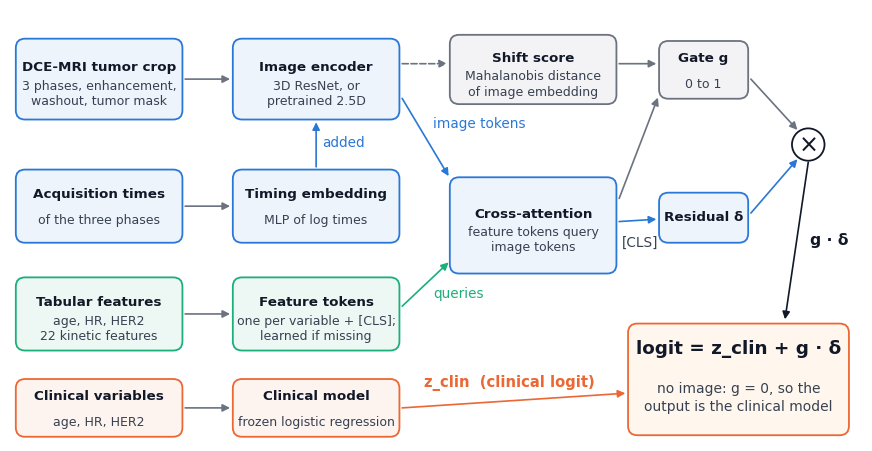

This figure's Python source: (Note: this script raises an exception after producing the figure.)
"""Architecture schematic of clinically anchored residual fusion (CARF)."""
import matplotlib
matplotlib.use("Agg")
import matplotlib.pyplot as plt
from matplotlib.patches import FancyArrowPatch, FancyBboxPatch

BLUE, ORANGE, GREEN, GREY, INK = "#2a78d6", "#eb6834", "#1baf7a", "#6b7280", "#111827"
plt.rcParams.update({"font.family": "DejaVu Sans", "font.size": 11.9})
fig, ax = plt.subplots(figsize=(11, 5.6), dpi=200)
ax.set_xlim(0, 110); ax.set_ylim(0, 56); ax.axis("off")


def box(x, y, w, h, title, sub="", c=BLUE, fill=None):
    ax.add_patch(FancyBboxPatch((x, y), w, h, boxstyle="round,pad=0.25,rounding_size=1.2", lw=1.3, ec=c,
                                fc=fill or (c + "14")))
    ax.text(x + w / 2, y + h / 2 + (1.5 if sub else 0), title, ha="center", va="center", weight="bold", color=INK, fontsize=9.7)
    if sub:
        ax.text(x + w / 2, y + h / 2 - 1.9, sub, ha="center", va="center", color="#374151", fontsize=9.0, linespacing=1.25)


def arrow(x0, y0, x1, y1, c=GREY, ls="-", rad=0.0):
    ax.add_patch(FancyArrowPatch((x0, y0), (x1, y1), arrowstyle="-|>", mutation_scale=11, lw=1.2, color=c, ls=ls,
                                 connectionstyle=f"arc3,rad={rad}", shrinkA=0, shrinkB=0))


# column 1: inputs
box(1, 42, 21, 10, "DCE-MRI tumor crop", "3 phases, enhancement,\nwashout, tumor mask", BLUE)
box(1, 26, 21, 9, "Acquisition times", "of the three phases", BLUE)
box(1, 12, 21, 9, "Tabular features", "age, HR, HER2\n22 kinetic features", GREEN)
box(1, 0.8, 21, 7, "Clinical variables", "age, HR, HER2", ORANGE)
# column 2: encoders
box(29, 42, 21, 10, "Image encoder", "3D ResNet, or\npretrained 2.5D", BLUE)
box(29, 26, 21, 9, "Timing embedding", "MLP of log times", BLUE)
box(29, 12, 21, 9, "Feature tokens", "one per variable + [CLS];\nlearned if missing", GREEN)
box(29, 0.8, 21, 7, "Clinical model", "frozen logistic regression", ORANGE)
# column 3: fusion
box(57, 44, 21, 8.5, "Shift score", "Mahalanobis distance\nof image embedding", GREY)
box(57, 22, 21, 12, "Cross-attention", "feature tokens query\nimage tokens", BLUE)
# column 4: heads
box(84, 44.7, 11, 7, "Gate g", "0 to 1", GREY)
box(84, 26, 11, 6, "Residual δ", "", BLUE)
ax.add_patch(plt.Circle((103, 38.5), 2.1, ec=INK, fc="white", lw=1.3))
ax.text(103, 38.4, "×", ha="center", va="center", fontsize=17.2, color=INK)
ax.add_patch(FancyBboxPatch((80, 1), 28, 14, boxstyle="round,pad=0.25,rounding_size=1.2", lw=1.3, ec=ORANGE, fc="#fff7ed"))
ax.text(94, 12, "logit = z_clin + g · δ", ha="center", va="center", weight="bold", fontsize=13.2, color=INK)
ax.text(94, 5.6, "no image: g = 0, so the\noutput is the clinical model", ha="center",
        va="center", fontsize=10.0, color="#374151", linespacing=1.3)

for y in (47, 30.5, 16.5, 4.3):
    arrow(22.6, y, 28.4, y)
arrow(50.6, 49, 56.4, 49, GREY, ls="--")     # image embedding -> shift score
arrow(50.6, 44.5, 56.6, 34.4, BLUE)          # image tokens -> attention
ax.text(54.6, 41.2, "image tokens", fontsize=9.8, color=BLUE, va="center", ha="left")
arrow(39.5, 35.6, 39.5, 41.4, BLUE)          # timing added to image tokens
ax.text(40.3, 38.2, "added", fontsize=9.8, color=BLUE)
arrow(50.6, 17.5, 56.6, 23.2, GREEN)         # tabular tokens -> attention
ax.text(54.6, 18.6, "queries", fontsize=9.8, color=GREEN, ha="left")
arrow(78.6, 49, 83.4, 49, GREY)              # shift -> gate
arrow(78.6, 31.5, 83.6, 44.6, GREY)          # CLS -> gate
arrow(78.6, 28.5, 83.4, 28.8, BLUE)          # CLS -> residual
ax.text(79.0, 25.2, "[CLS]", fontsize=9.8, color="#374151")
arrow(95.6, 47, 101.6, 40.4, GREY)           # gate -> multiply
arrow(95.6, 29.6, 101.6, 36.6, BLUE)         # residual -> multiply
arrow(103, 36.2, 100, 15.8, INK)             # g*delta -> output
ax.text(103.2, 25.5, "g · δ", fontsize=11.2, color=INK, weight="bold")
arrow(50.6, 4.3, 79.4, 6.2, ORANGE)          # z_clin -> output
ax.text(64.5, 7.0, "z_clin  (clinical logit)", fontsize=10.6, color=ORANGE, weight="bold", ha="center")
fig.savefig("paper/jbhi/figures/fig_architecture.png", bbox_inches="tight", facecolor="white")
fig.savefig("paper/jbhi/figures/fig_architecture.pdf", bbox_inches="tight")
